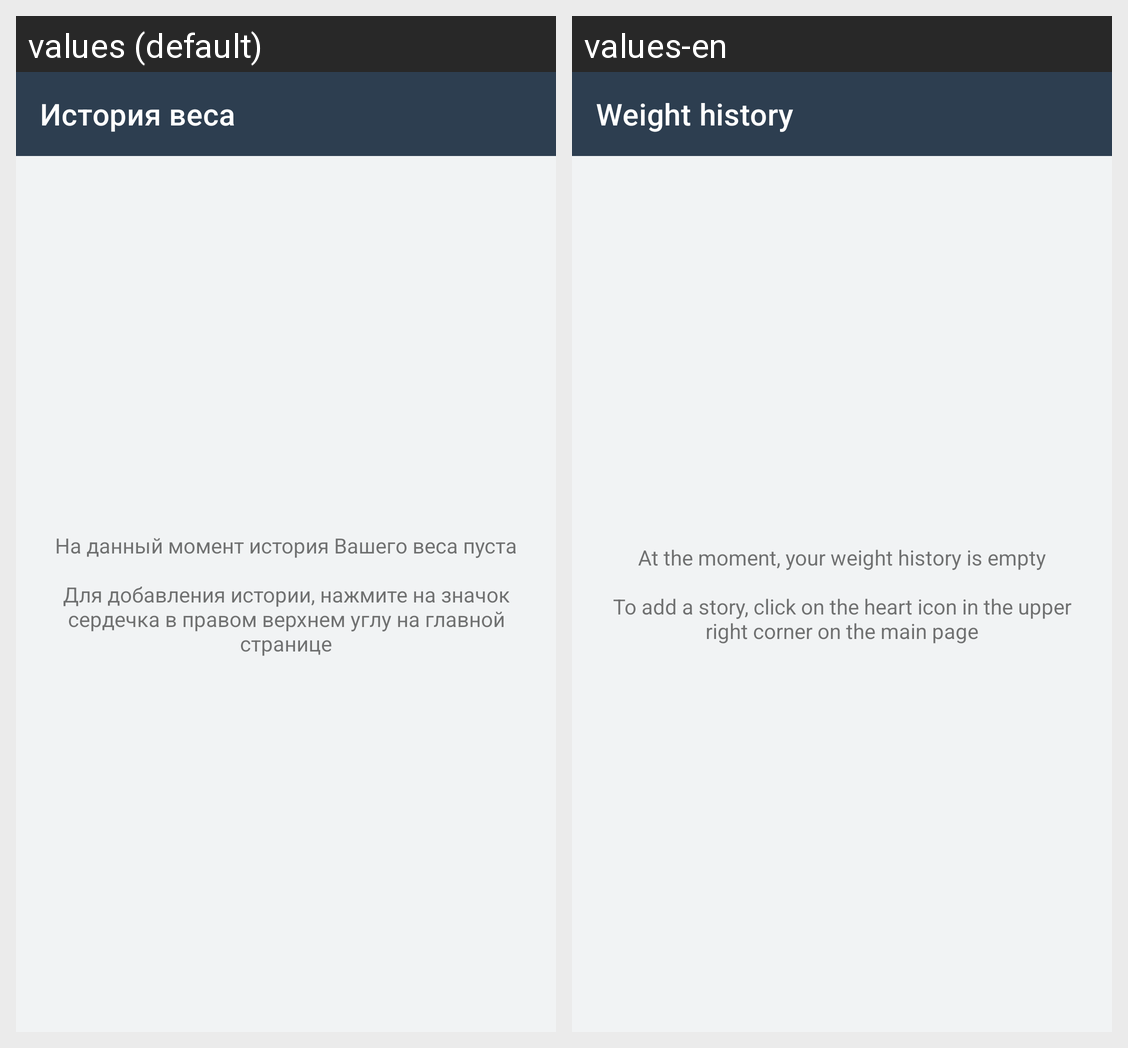

For this localized Android screen grid, give each drawn string resource with its value in every locale shown.
Android screen res/layout/fragment_dashboard.xml rendered under 2 locales, left to right: values (default), values-en. Device: Nexus 5 (rendered at 1080×1920; each locale shown at half size, 540×960, under a caption strip naming it); theme Theme.CalculatorIMTApp.
Strings drawn on this screen, with the default value and each locale's value (text and hints the layout hard-codes, and strings that could not be matched under every locale, appear in the picture but are not listed):

history
  values: История веса
  values-en: Weight history

text_empty
  values: На данный момент история Вашего веса пуста
      
      Для добавления истории, нажмите на значок сердечка в правом верхнем углу на главной странице
  values-en: At the moment, your weight history is empty
      
      To add a story, click on the heart icon in the upper right corner on the main page
